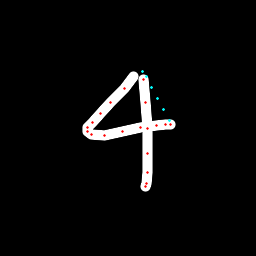

The data file committed next to this chart (first rows):
x, y, hover, eod
133.6, 76.96, 0.0, 0.0
124.4, 88.38, 0.0, 0.0
110.5, 102.3, 0.0, 0.0
100.5, 113.4, 0.0, 0.0
92.61, 122.2, 0.0, 0.0
87.77, 127.9, 0.0, 0.0
87.65, 131.7, 0.0, 0.0
91.73, 134.3, 0.0, 0.0
104, 135.4, 0.0, 0.0
122.2, 131.3, 0.0, 0.0
140.6, 127.1, 0.0, 0.0
156.2, 125, 0.0, 0.0
165.6, 124.8, 0.0, 0.0
170.1, 124.9, 0.0, 0.0
169, 120.5, 1.0, 0.0
163.2, 109.5, 1.0, 0.0
157.4, 98.41, 1.0, 0.0
151.7, 87.23, 1.0, 0.0
146.2, 76.15, 1.0, 0.0
142.9, 71.25, 1.0, 0.0
143.4, 79.27, 0.0, 0.0
145.7, 102.2, 0.0, 0.0
147.6, 128.4, 0.0, 0.0
147.9, 153.9, 0.0, 0.0
147.1, 172.4, 0.0, 0.0
146.3, 183.2, 0.0, 0.0
145.9, 186.7, 0.0, 1.0
